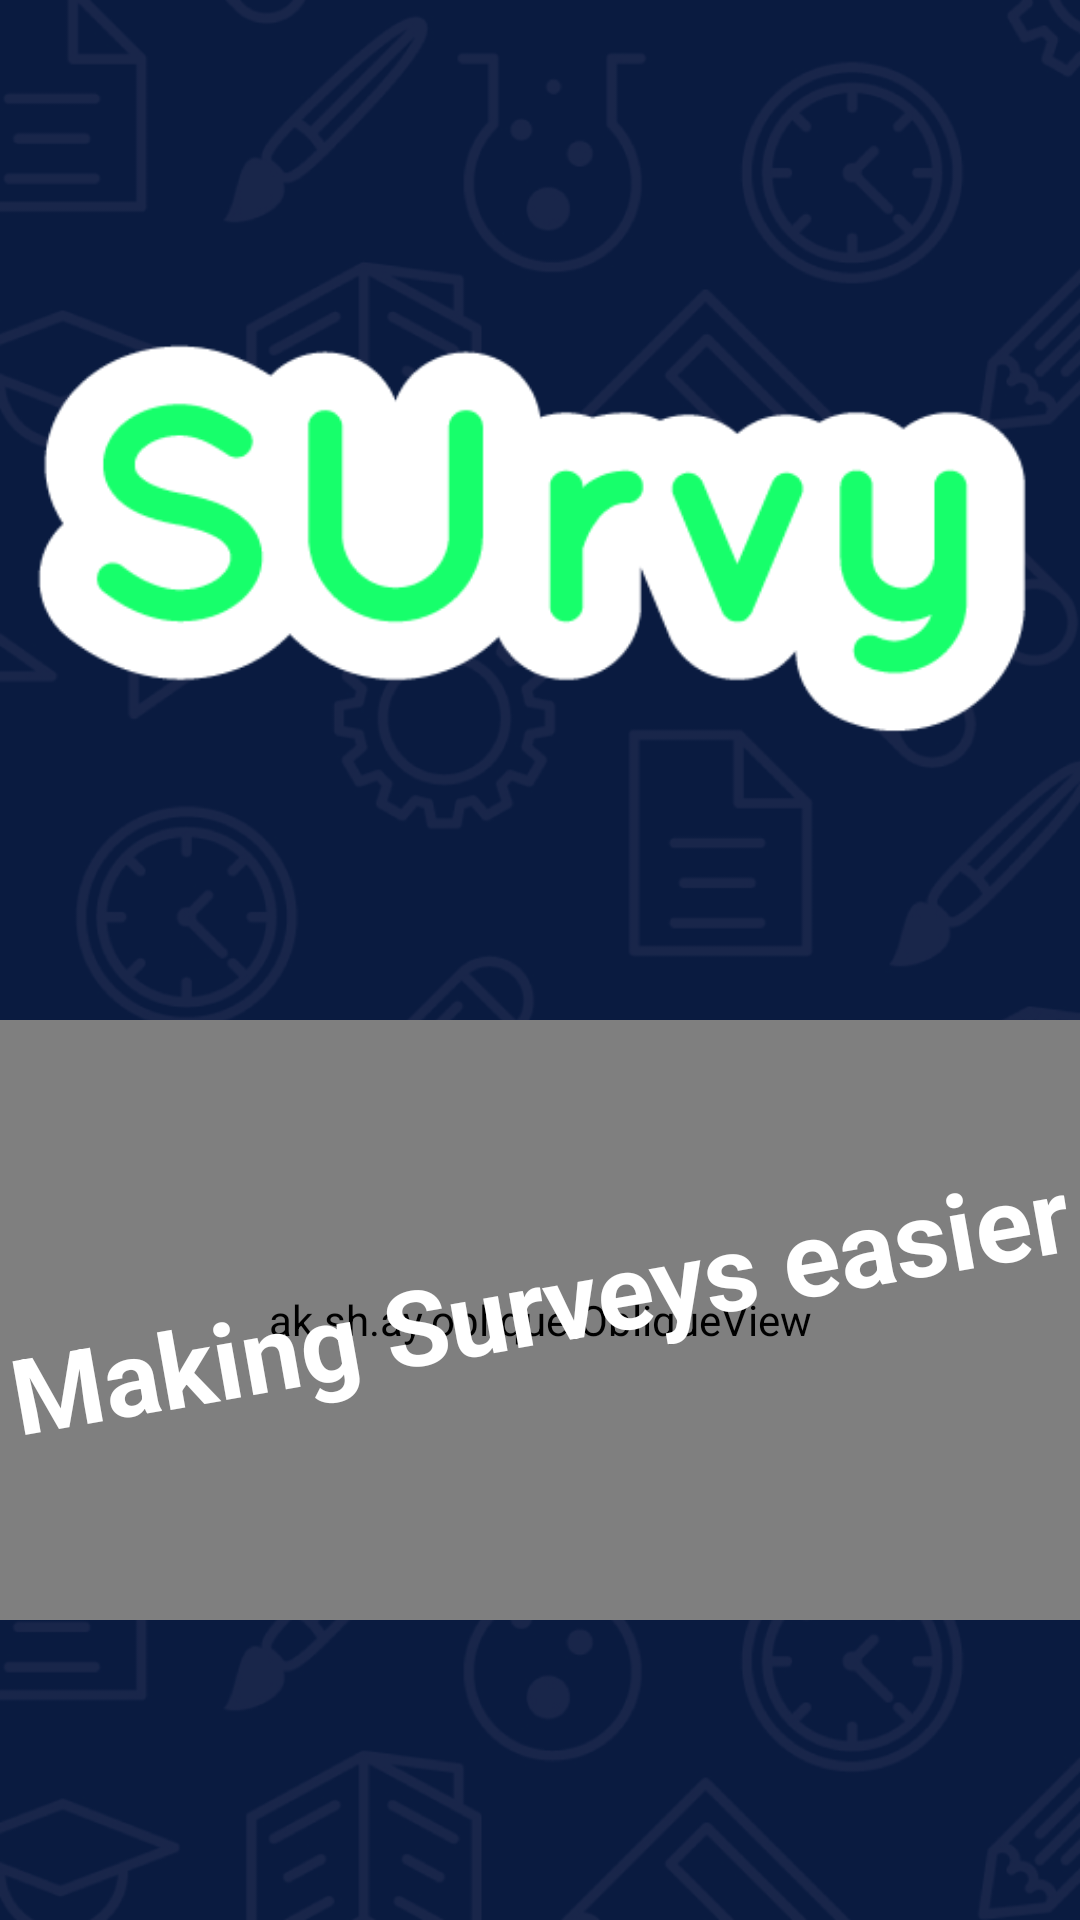

Here is an Android app screen rendered from its layout file. Give the layout XML and the strings, colors and styles it references.
<!-- AndroidManifest.xml: application theme AppTheme -->
<!-- res/layout/activity_app_intro.xml -->
<?xml version="1.0" encoding="utf-8"?>
<RelativeLayout xmlns:android="http://schemas.android.com/apk/res/android"
    xmlns:app="http://schemas.android.com/apk/res-auto"
    xmlns:tools="http://schemas.android.com/tools"
    android:layout_width="match_parent"
    android:layout_height="match_parent"
    tools:context="com.buttercell.survy.AppIntro"
    android:background="@drawable/bg"
    >

    <ImageView
        android:id="@+id/imageView"
        android:layout_width="400dp"
        android:layout_height="200dp"
        android:scaleType="centerCrop"
        android:layout_alignParentTop="true"
        android:layout_centerHorizontal="true"
        android:layout_marginTop="81dp"
        android:src="@drawable/logo" />




    <ak.sh.ay.oblique.ObliqueView
        android:id="@+id/obliqueView"
        android:layout_width="match_parent"
        android:layout_height="200dp"
        android:layout_alignParentBottom="true"
        android:layout_marginBottom="100dp"
        android:scaleType="centerCrop"
        app:angle="LEFT_BOTTOM_TO_RIGHT_TOP"
        app:basecolor="@color/colorAccent"
        app:ending_slant_angle="10"
        app:starting_slant_angle="10"
        app:type="solid_color" />

    <TextView
        android:id="@+id/slogan_text"
        android:layout_width="wrap_content"
        android:layout_height="wrap_content"
        android:layout_alignTop="@+id/obliqueView"
        android:layout_centerHorizontal="true"
        android:layout_marginTop="71dp"
        android:text="Making Surveys easier"
        android:textColor="@color/colorWhite"
        android:textSize="35sp"
        android:rotation="-10"
        android:textStyle="bold" />

</RelativeLayout>
<!-- resources referenced by this layout -->
<resources>
  <color name="colorAccent">#17FF6B</color>
  <color name="colorWhite">#FFFFFF</color>
  <!-- drawable bg: png bitmap (drawable, 169253 bytes) -->
  <!-- drawable logo: png bitmap (drawable, 10692 bytes) -->
  <style name="AppTheme" parent="Theme.AppCompat.Light.NoActionBar">
          
          <item name="colorPrimary">@color/colorPrimary</item>
          <item name="colorPrimaryDark">@color/colorPrimaryDark</item>
          <item name="colorAccent">@color/colorAccent</item>
          <item name="android:windowDisablePreview">true</item>
          <item name="android:statusBarColor">@color/colorPrimary</item>
          <item name="android:navigationBarColor">@color/colorPrimary</item>
      </style>
  <color name="colorPrimary">#071A52</color>
  <color name="colorPrimaryDark">#05133B</color>
</resources>
